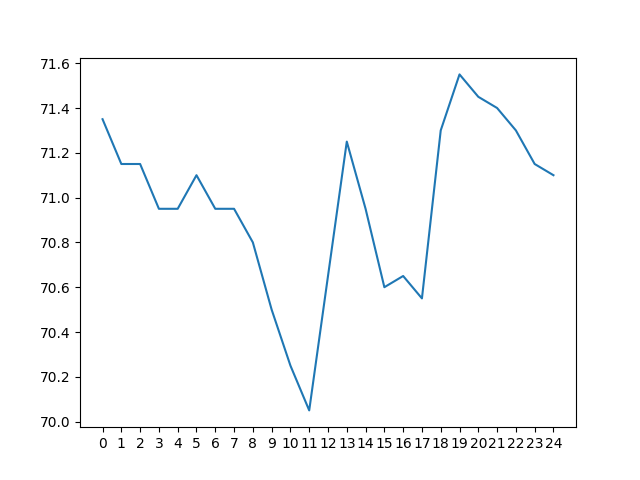

The file beside this chart, header and first rows:
day 0, day 1, day 2, day 3, day 4, day 5, day 6, day 7, day 8, day 9, day 10, day 11, day 12, day 13, day 14, day 15, day 16, day 17, day 18, day 19, day 20, day 21, day 22, day 23
76.15, 76.55, 77.15, 77.55, 78.5, 79.55, 81.35, 83.2, 84.4, 85.25, 85.55, 85.2, 84.5, 83.05, 81.2, 78.6, 75.25, 71.55, 70.95, 71.0, 71.15, 71.35, 71.65, 71.9
75.6, 75.9, 76.3, 76.9, 77.2, 78.3, 79.4, 81.25, 83.15, 84.35, 85.25, 85.4, 85.1, 84.4, 82.95, 81.1, 78.5, 75.1, 71.3, 70.7, 70.85, 71.0, 71.1, 71.5
75.2, 75.4, 75.65, 76.15, 76.6, 77.05, 78.2, 79.25, 81.2, 83.15, 84.4, 85.15, 85.2, 84.95, 84.3, 82.9, 81.1, 78.35, 74.85, 71.1, 70.55, 70.7, 70.75, 70.95
74.7, 74.95, 75.15, 75.4, 75.85, 76.55, 77.0, 78.05, 79.1, 81.1, 83.1, 84.35, 85.0, 85.1, 84.85, 84.15, 82.85, 80.8, 78.2, 74.6, 70.95, 70.3, 70.5, 70.55
74.35, 74.5, 74.6, 74.85, 75.05, 75.7, 76.5, 76.95, 77.95, 79.1, 80.9, 83.0, 84.15, 84.9, 85.0, 84.8, 84.05, 82.7, 80.55, 78.0, 74.35, 70.7, 70.15, 70.3
74.0, 74.15, 74.25, 74.35, 74.6, 74.9, 75.6, 76.35, 76.95, 77.8, 78.9, 80.65, 82.8, 84.1, 84.8, 84.95, 84.65, 83.8, 82.5, 80.3, 77.8, 74.15, 70.45, 69.9
73.9, 73.8, 73.9, 73.95, 74.15, 74.5, 74.8, 75.4, 76.35, 76.9, 77.65, 78.8, 80.45, 82.7, 84.0, 84.7, 84.9, 84.6, 83.6, 82.35, 80.25, 77.6, 73.9, 70.1
74.6, 73.65, 73.55, 73.6, 73.7, 73.95, 74.35, 74.75, 75.2, 76.15, 76.8, 77.55, 78.55, 80.35, 82.7, 84.0, 84.65, 84.75, 84.3, 83.4, 82.1, 79.95, 77.45, 73.7
77.85, 74.35, 73.45, 73.3, 73.4, 73.55, 73.85, 74.25, 74.75, 75.1, 75.95, 76.75, 77.45, 78.55, 80.15, 82.6, 84.0, 84.5, 84.45, 84.05, 83.3, 81.9, 79.8, 77.15
80.8, 77.6, 74.1, 73.15, 73.15, 73.15, 73.4, 73.75, 74.2, 74.65, 75.0, 75.8, 76.6, 77.35, 78.5, 80.15, 82.6, 83.85, 84.45, 84.25, 84.0, 83.15, 81.7, 79.45
83.1, 80.7, 77.4, 73.95, 72.95, 72.9, 73.05, 73.3, 73.65, 74.1, 74.55, 75.05, 75.7, 76.5, 77.2, 78.4, 80.0, 82.5, 83.65, 84.15, 84.05, 83.85, 83.0, 81.5
84.75, 82.85, 80.45, 77.15, 73.75, 72.8, 72.8, 72.95, 73.25, 73.6, 74.05, 74.45, 75.0, 75.6, 76.4, 77.1, 78.2, 79.85, 82.4, 83.45, 84.0, 83.85, 83.75, 82.9
85.75, 84.6, 82.65, 80.2, 77.0, 73.55, 72.65, 72.65, 72.95, 73.15, 73.55, 73.9, 74.3, 74.95, 75.5, 76.25, 76.95, 78.0, 79.65, 82.15, 83.35, 83.9, 83.65, 83.65
86.2, 85.6, 84.5, 82.45, 80.05, 76.85, 73.4, 72.5, 72.55, 72.85, 73.05, 73.45, 73.75, 74.2, 74.8, 75.35, 76.2, 76.75, 77.8, 79.6, 81.95, 83.2, 83.8, 83.55
86.25, 86.15, 85.5, 84.4, 82.35, 79.85, 76.65, 73.25, 72.45, 72.5, 72.65, 72.9, 73.25, 73.55, 74.05, 74.7, 75.3, 75.9, 76.55, 77.6, 79.5, 81.85, 83.05, 83.55
86.0, 86.2, 86.0, 85.4, 84.2, 82.3, 79.7, 76.5, 73.1, 72.35, 72.3, 72.6, 72.8, 73.05, 73.4, 74.0, 74.6, 75.1, 75.7, 76.4, 77.35, 79.2, 81.65, 83.0
85.0, 85.9, 86.1, 85.95, 85.35, 84.1, 82.1, 79.5, 76.35, 73.0, 72.2, 72.25, 72.4, 72.6, 72.9, 73.3, 73.9, 74.35, 74.9, 75.55, 76.1, 77.15, 79.0, 81.45
83.85, 84.9, 85.7, 86.0, 85.8, 85.2, 84.0, 82.0, 79.35, 76.25, 72.8, 72.05, 72.1, 72.15, 72.45, 72.8, 73.15, 73.6, 74.2, 74.75, 75.3, 75.9, 76.95, 78.7
82.1, 83.7, 84.8, 85.6, 85.9, 85.75, 85.05, 83.8, 81.9, 79.25, 76.15, 72.6, 71.85, 71.85, 72.0, 72.35, 72.7, 72.95, 73.4, 74.0, 74.55, 75.1, 75.85, 76.6
80.2, 81.9, 83.55, 84.7, 85.6, 85.8, 85.6, 84.9, 83.6, 81.7, 79.2, 75.95, 72.3, 71.65, 71.7, 71.85, 72.2, 72.4, 72.8, 73.25, 73.7, 74.4, 74.9, 75.6
78.95, 80.0, 81.75, 83.45, 84.6, 85.45, 85.7, 85.45, 84.8, 83.45, 81.6, 79.0, 75.8, 72.05, 71.45, 71.55, 71.7, 72.0, 72.25, 72.65, 73.0, 73.5, 74.15, 74.6
78.05, 78.7, 79.8, 81.55, 83.35, 84.5, 85.35, 85.7, 85.35, 84.75, 83.3, 81.45, 78.85, 75.65, 71.9, 71.3, 71.45, 71.55, 71.75, 72.1, 72.45, 72.7, 73.3, 73.8
77.4, 77.85, 78.6, 79.7, 81.45, 83.2, 84.5, 85.3, 85.6, 85.25, 84.7, 83.1, 81.3, 78.7, 75.4, 71.7, 71.2, 71.25, 71.35, 71.6, 71.9, 72.15, 72.55, 73.05
76.55, 77.15, 77.55, 78.5, 79.55, 81.35, 83.2, 84.4, 85.25, 85.55, 85.2, 84.5, 83.05, 81.2, 78.6, 75.25, 71.55, 70.95, 71.0, 71.15, 71.35, 71.65, 71.9, 72.25
75.9, 76.3, 76.9, 77.2, 78.3, 79.4, 81.25, 83.15, 84.35, 85.25, 85.4, 85.1, 84.4, 82.95, 81.1, 78.5, 75.1, 71.3, 70.7, 70.85, 71.0, 71.1, 71.5, 71.65
